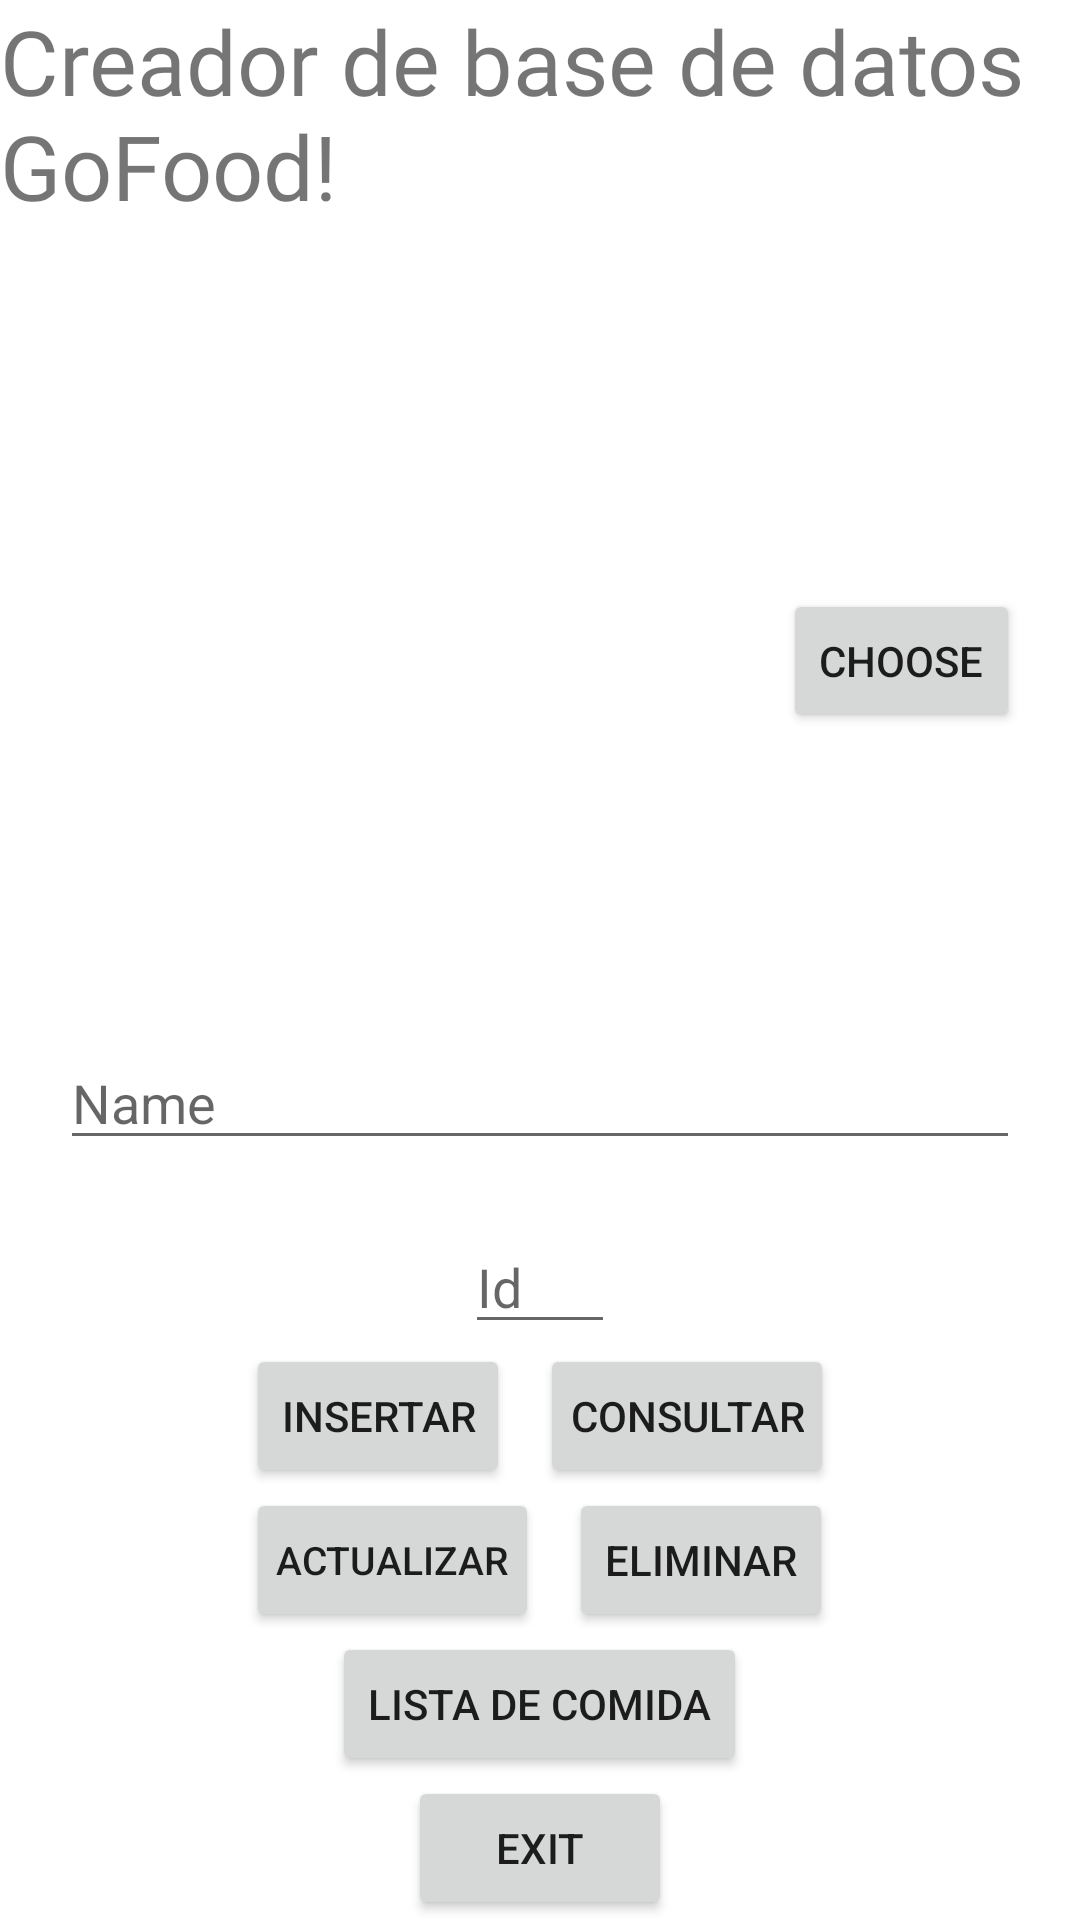

Reconstruct the res/layout file that produces this screen, plus the resources it refers to.
<!-- AndroidManifest.xml: application theme Theme.Reto2 -->
<!-- res/layout/activity_mainsql.xml -->
<?xml version="1.0" encoding="utf-8"?>
<LinearLayout xmlns:android="http://schemas.android.com/apk/res/android"
    xmlns:app="http://schemas.android.com/apk/res-auto"
    xmlns:tools="http://schemas.android.com/tools"
    android:layout_width="match_parent"
    android:layout_height="match_parent"
    android:orientation="vertical"
    android:gravity="center"
    android:id="@+id/Mainlayout"
    tools:context=".presentacion.MainActivitySQL">

    <TextView
        android:layout_width="wrap_content"
        android:layout_height="wrap_content"
        android:text="Creador de base de datos GoFood!"
        android:textSize="30dp"
        android:fontFamily="@font/robotoregular"
        app:layout_constraintBottom_toBottomOf="parent"
        app:layout_constraintLeft_toLeftOf="parent"
        app:layout_constraintRight_toRightOf="parent"
        app:layout_constraintTop_toTopOf="parent" />
    <ScrollView
        android:layout_width="match_parent"
        android:layout_height="wrap_content">
        <LinearLayout
            android:layout_width="match_parent"
            android:layout_height="wrap_content"
            android:orientation="vertical"
            android:gravity="center">
            <LinearLayout
                android:layout_width="match_parent"
                android:layout_height="wrap_content"
                android:padding="20dp"
                android:orientation="vertical">



                <LinearLayout
                    android:layout_width="match_parent"
                    android:layout_height="wrap_content"
                    android:gravity="center"
                    android:orientation="horizontal">

                    <ImageView
                        android:id="@+id/imgSelected"
                        android:layout_width="250dp"
                        android:layout_height="250dp"
                        android:layout_weight="1"
                        android:src="@mipmap/ic_gofood" />

                    <Button
                        android:id="@+id/btnChoose"
                        android:layout_width="wrap_content"
                        android:layout_height="wrap_content"
                        android:layout_weight="1"
                        android:text="Choose" />
                </LinearLayout>
                <EditText
                    android:id="@+id/edtName"
                    android:layout_width="match_parent"
                    android:layout_height="wrap_content"
                    android:ems="10"
                    android:inputType="textPersonName"
                    android:hint="Name"
                    android:text="" />
            </LinearLayout>

            <EditText
                android:id="@+id/edtId"
                android:layout_width="50dp"
                android:layout_height="wrap_content"
                android:ems="10"
                android:inputType="textPersonName"
                android:hint="Id"
                android:text="" />

            <LinearLayout
                android:layout_width="wrap_content"
                android:layout_height="wrap_content"
                android:gravity="center"
                android:orientation="vertical">
                <LinearLayout
                    android:layout_width="wrap_content"
                    android:layout_height="wrap_content"
                    android:gravity="center"
                    android:orientation="horizontal">
                <Button
                    android:id="@+id/btnInsertar"
                    android:layout_width="wrap_content"
                    android:layout_height="wrap_content"
                    android:layout_weight="1"
                    android:padding="10dp"
                    android:layout_marginRight="10dp"
                    android:text="Insertar" />

                <Button
                    android:id="@+id/btnConsultar"
                    android:layout_width="wrap_content"
                    android:layout_height="wrap_content"
                    android:layout_weight="1"
                    android:padding="10dp"
                    android:text="Consultar" />
                </LinearLayout>
                <LinearLayout
                    android:layout_width="wrap_content"
                    android:layout_height="wrap_content"
                    android:gravity="center"
                    android:orientation="horizontal">
                <Button
                    android:id="@+id/btnActualizar"
                    android:layout_width="wrap_content"
                    android:layout_height="wrap_content"
                    android:layout_weight="1"
                    android:padding="10dp"
                    android:layout_marginRight="10dp"
                    android:text="Actualizar"
                    android:textSize="13dp"/>

                <Button
                    android:id="@+id/btnEliminar"
                    android:layout_width="wrap_content"
                    android:layout_height="wrap_content"
                    android:layout_weight="1"
                    android:padding="10dp"
                    android:text="Eliminar" />
                </LinearLayout>
            </LinearLayout>

            <Button
                android:id="@+id/btnListaPersonajes"
                android:layout_width="wrap_content"
                android:layout_height="wrap_content"
                android:text="Lista de comida" />
            <Button
                android:id="@+id/btnExit"
                android:layout_width="wrap_content"
                android:layout_height="wrap_content"
                android:padding="10dp"
                android:text="Exit" />
        </LinearLayout>
    </ScrollView>
</LinearLayout>
<!-- resources referenced by this layout -->
<resources>
  <!-- mipmap ic_gofood (mipmap-anydpi-v26) -->
  <?xml version="1.0" encoding="utf-8"?>
  <adaptive-icon xmlns:android="http://schemas.android.com/apk/res/android">
      <background android:drawable="@color/ic_gofood_background"/>
      <foreground android:drawable="@mipmap/ic_gofood_foreground"/>
  </adaptive-icon>
  <style name="Theme.Reto2" parent="Theme.MaterialComponents.DayNight.DarkActionBar">
          
          <item name="colorPrimary">@color/naranjadbz</item>
          <item name="colorPrimaryVariant">@color/amarilloprep</item>
          <item name="colorOnPrimary">@color/white</item>
          
          <item name="colorSecondary">@color/ic_gofood_background</item>
          <item name="colorSecondaryVariant">@color/teal_700</item>
          <item name="colorOnSecondary">@color/amarilloprep</item>
          
          <item name="android:statusBarColor" tools:targetApi="l">?attr/colorPrimaryVariant</item>
          
      </style>
  <color name="ic_gofood_background">#FFECB3</color>
  <color name="naranjadbz">#FF5722</color>
  <color name="amarilloprep">#FFA000</color>
  <color name="white">#FFFFFFFF</color>
  <color name="teal_700">#FF018786</color>
</resources>
